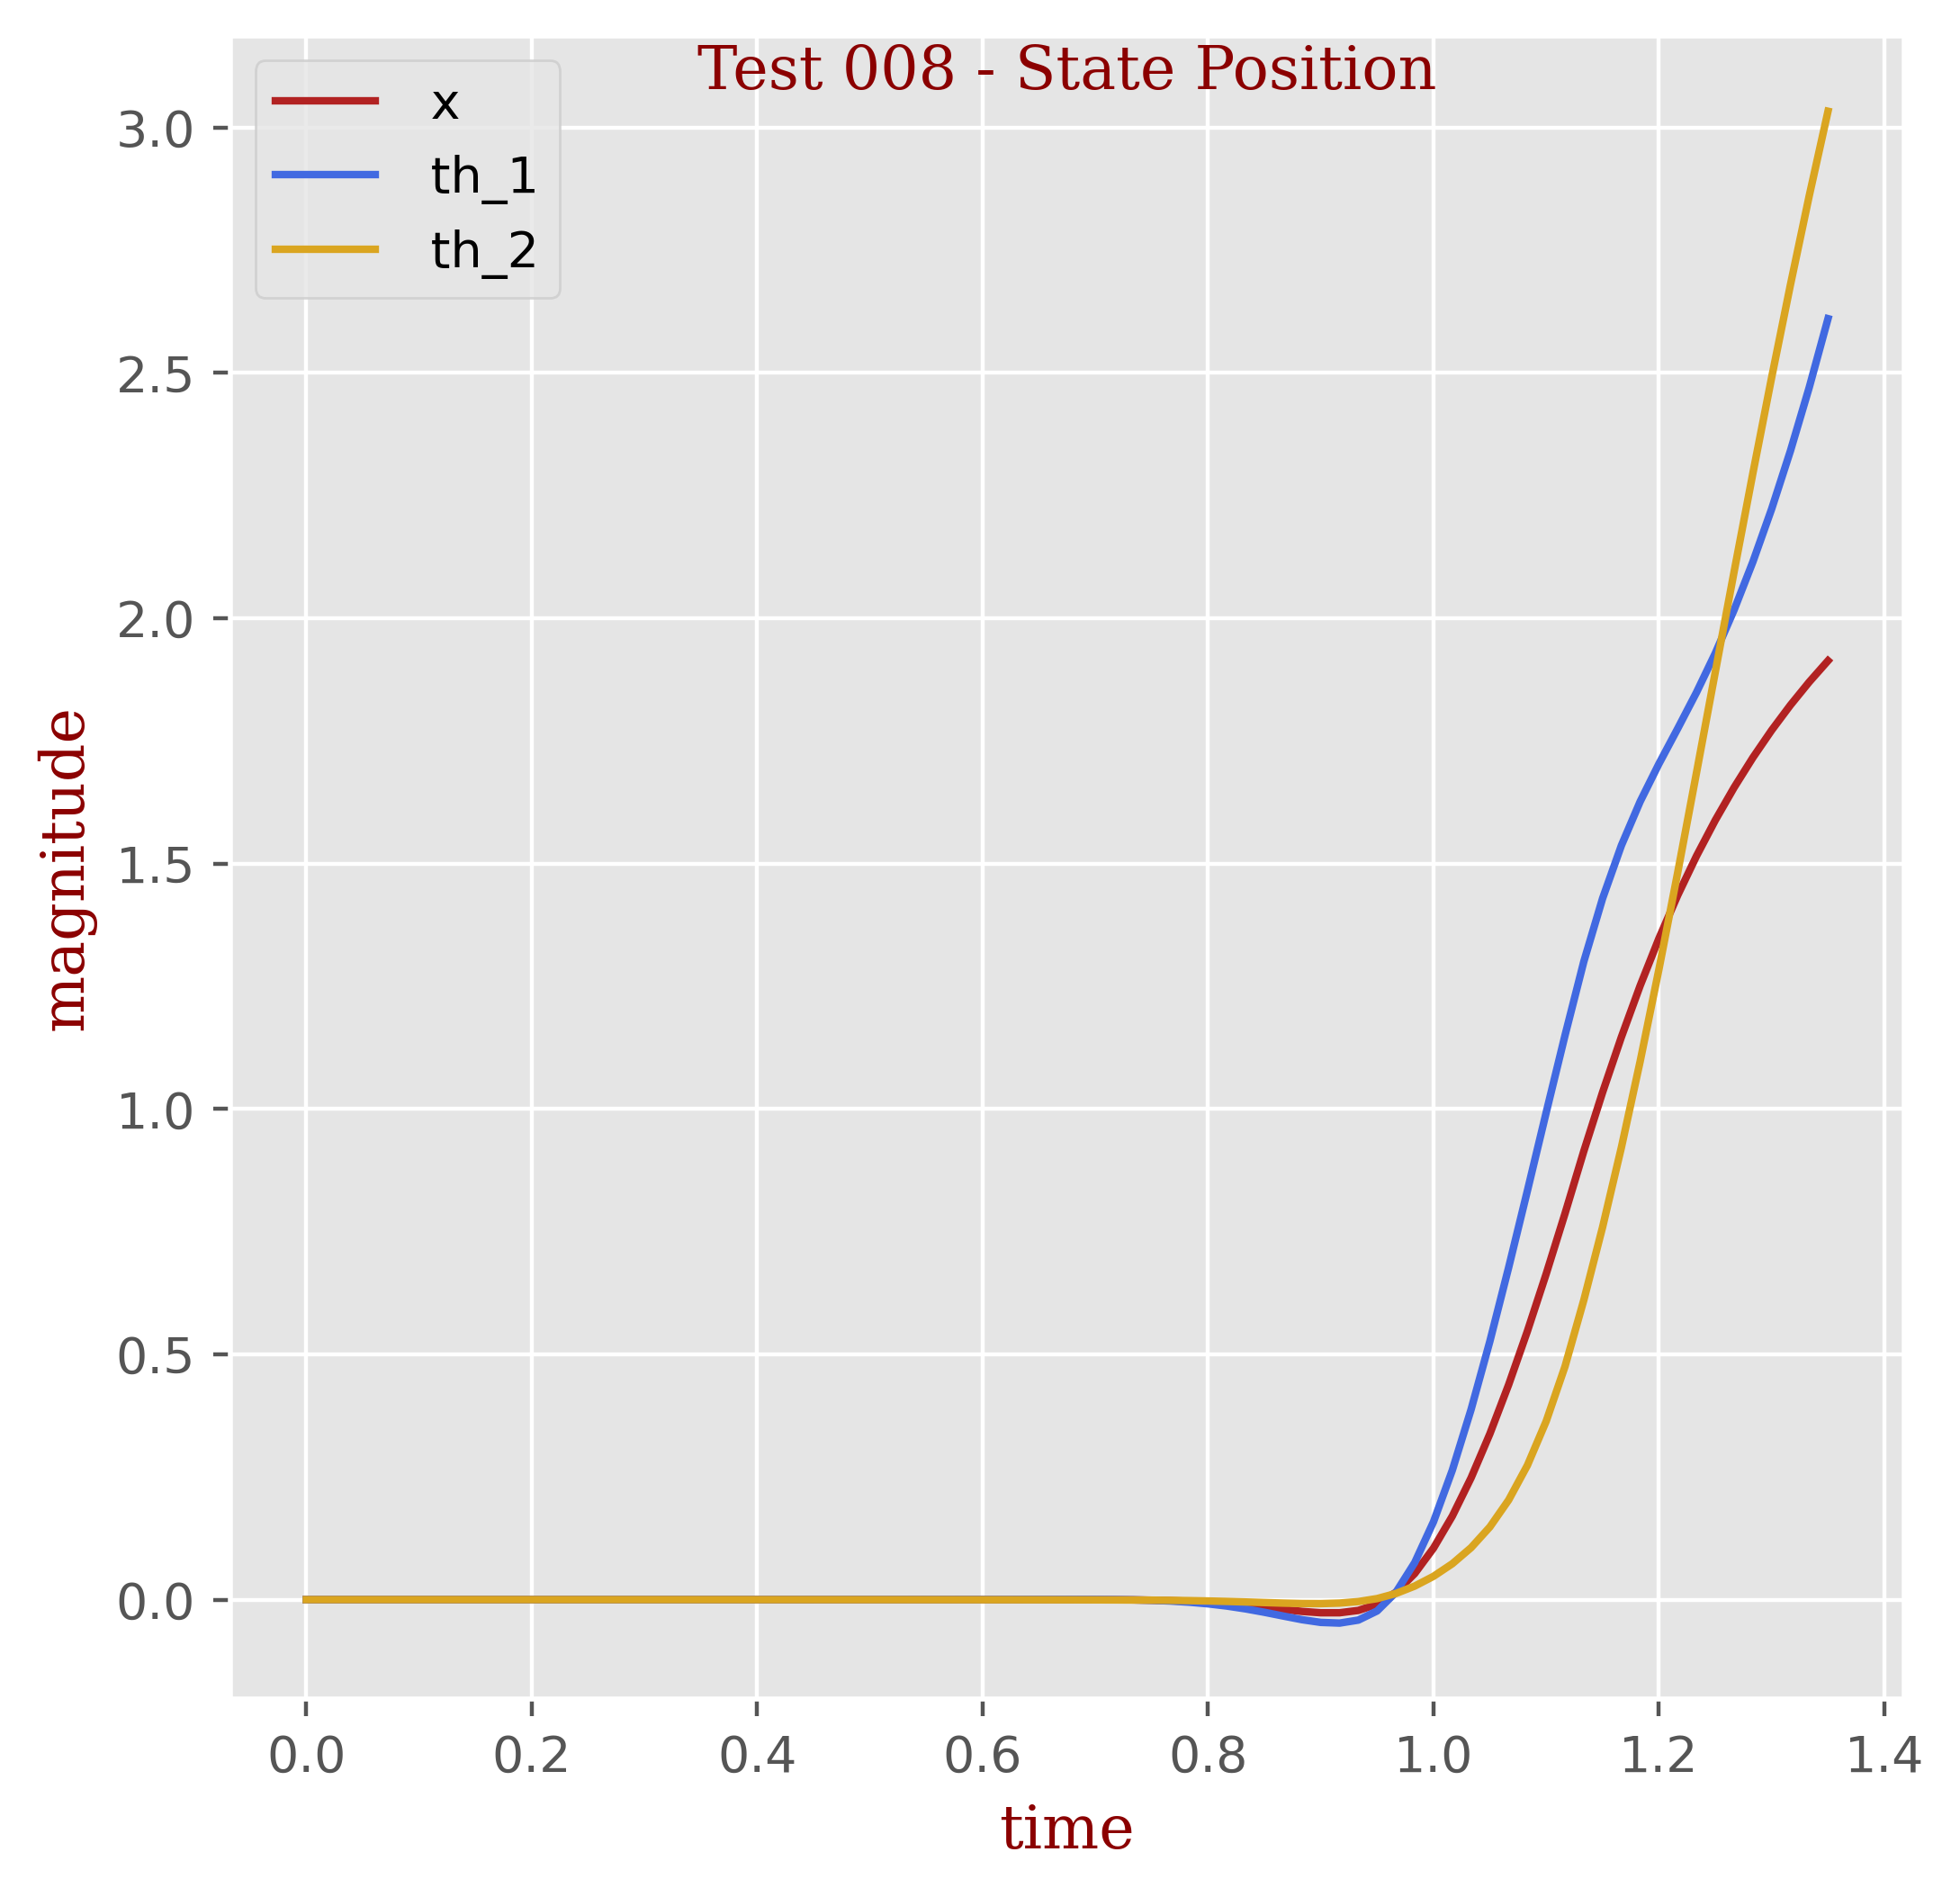

The table this chart was drawn from, first rows:
t, x, th_1, th_2
0.0, 0.0, 0.0, 0.0
0.01667, -0.0, 1e-05, 0.0
0.03333, 0.0, 1e-05, 0.0
0.05, 0.0, 1e-05, 0.0
0.06667, 0.0, 1e-05, 0.0
0.08333, 0.0, 1e-05, 0.0
0.1, 0.0, 1e-05, 0.0
0.1167, 0.0, 2e-05, 0.0
0.1333, 0.0, 2e-05, 0.0
0.15, 0.0, 2e-05, -0.0
0.1667, 0.0, 2e-05, -0.0
0.1833, 0.0, 2e-05, -0.0
0.2, 0.0, 2e-05, -0.0
0.2167, 0.0, 2e-05, -0.0
0.2333, 0.0, 2e-05, -1e-05
0.25, 0.0, 3e-05, -1e-05
0.2667, 0.0, 3e-05, -1e-05
0.2833, 0.0, 3e-05, -1e-05
0.3, 0.0, 3e-05, -2e-05
0.3167, 0.0, 4e-05, -2e-05
0.3333, 0.0, 4e-05, -2e-05
0.35, 0.0, 4e-05, -3e-05
0.3667, 0.0, 5e-05, -3e-05
0.3833, 0.0, 5e-05, -4e-05
0.4, 0.0, 6e-05, -4e-05
0.4167, 0.0, 6e-05, -5e-05
0.4333, 0.0, 7e-05, -6e-05
0.45, 0.0, 8e-05, -7e-05
0.4667, 0.0, 8e-05, -8e-05
0.4833, 0.0, 9e-05, -9e-05
0.5, 0.0, 0.0001, -0.0001
0.5167, 0.0, 0.00012, -0.00012
0.5333, 0.0, 0.00013, -0.00013
0.55, 0.0, 0.00014, -0.00015
0.5667, 0.0, 0.00016, -0.00017
0.5833, 0.0, 0.00018, -0.0002
0.6, 0.0, 0.0002, -0.00023
0.6167, 0.0, 0.00022, -0.00026
0.6333, 0.0, 0.00024, -0.00029
0.65, 0.0, 0.00027, -0.00033
0.6667, -0.0, 0.0003, -0.00038
0.6833, -2e-05, 0.00031, -0.00043
0.7, -8e-05, 0.00024, -0.00051
0.7167, -0.00025, 1e-05, -0.00063
0.7333, -0.00058, -0.00049, -0.00082
0.75, -0.00116, -0.00141, -0.00109
0.7667, -0.00211, -0.00293, -0.00149
0.7833, -0.00353, -0.00525, -0.00204
0.8, -0.00554, -0.00859, -0.00277
0.8167, -0.00824, -0.01311, -0.00369
0.8333, -0.01165, -0.01889, -0.00479
0.85, -0.01566, -0.02582, -0.00599
0.8667, -0.02, -0.03345, -0.00715
0.8833, -0.02405, -0.04087, -0.00801
0.9, -0.0268, -0.04644, -0.00817
0.9167, -0.0268, -0.04784, -0.00708
0.9333, -0.02202, -0.04173, -0.004
0.95, -0.00941, -0.02306, 0.00211
0.9667, 0.01501, 0.01488, 0.01249
0.9833, 0.0531, 0.07538, 0.02758
... 22 more rows
